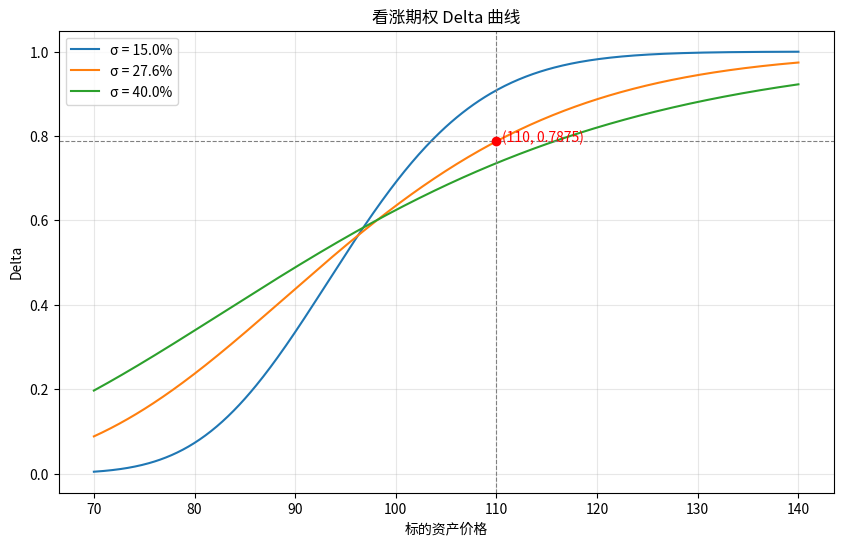

Source code (Python):
import numpy as np
import matplotlib.pyplot as plt
from scipy.stats import norm

# ---------- 参数设置 ----------
K = 97.5
r = 0.043
T = 0.58
S_range = np.linspace(70, 140, 500)
vols = [0.15, 0.276, 0.40]

# ---------- 计算Delta ----------
def delta_call(S, K, r, T, sigma):
    d1 = (np.log(S / K) + (r + 0.5 * sigma**2) * T) / (sigma * np.sqrt(T))
    return norm.cdf(d1)

# 指定点的Delta
S_target = 110
vol_target = 0.276
delta_target = delta_call(S_target, K, r, T, vol_target)

# ---------- 绘图 ----------
plt.figure(figsize=(10, 6))
for vol in vols:
    delta = delta_call(S_range, K, r, T, vol)
    plt.plot(S_range, delta, label=f'σ = {vol*100:.1f}%')

plt.axvline(S_target, color='gray', linestyle='--', linewidth=0.8)
plt.axhline(delta_target, color='gray', linestyle='--', linewidth=0.8)
plt.scatter(S_target, delta_target, color='red', zorder=5)
plt.text(S_target + 0.5, delta_target, f'({S_target}, {delta_target:.4f})',
         fontsize=10, color='red')

plt.xlabel('标的资产价格')
plt.ylabel('Delta')
plt.title('看涨期权 Delta 曲线')
plt.legend()
plt.grid(True, alpha=0.3)

# 保存图片
figure_path = 'delta_curve.png'
plt.savefig(figure_path, dpi=150, bbox_inches='tight')
plt.close()

# ---------- 结果存入字典 ----------
result = {
    'delta_at_s110': round(delta_target, 6),
    'figure_path': figure_path
}

# 输出
print(result)
